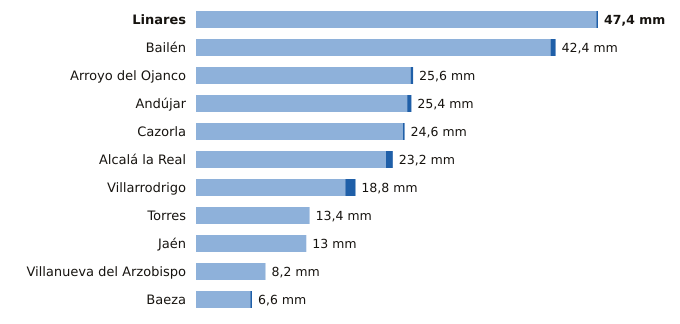

Source data for this figure (header and first rows):
estacion, provincia, indicativo, mm_6_dias_anteriores, mm_hoy, mm_7_dias, horas_de_hoy
Linares, Jaén, 5279X, 47.2, 0.2, 47.4, 2
Bailén, Jaén, 5281X, 41.8, 0.6, 42.4, 2
Arroyo del Ojanco, Jaén, 5181D, 25.3, 0.3, 25.6, 3
Andújar, Jaén, 5298X, 24.9, 0.5, 25.4, 3
Cazorla, Jaén, 5038Y, 24.4, 0.2, 24.6, 3
Alcalá la Real, Jaén, 5406X, 22.4, 0.8, 23.2, 3
Villarrodrigo, Jaén, 5192, 17.6, 1.2, 18.8, 3
Torres, Jaén, 5165X, 13.4, 0.0, 13.4, 2
Jaén, Jaén, 5270B, 13.0, 0.0, 13.0, 3
Villanueva del Arzobispo, Jaén, 5210X, 8.2, 0.0, 8.2, 2
Baeza, Jaén, 5164B, 6.4, 0.2, 6.6, 3
